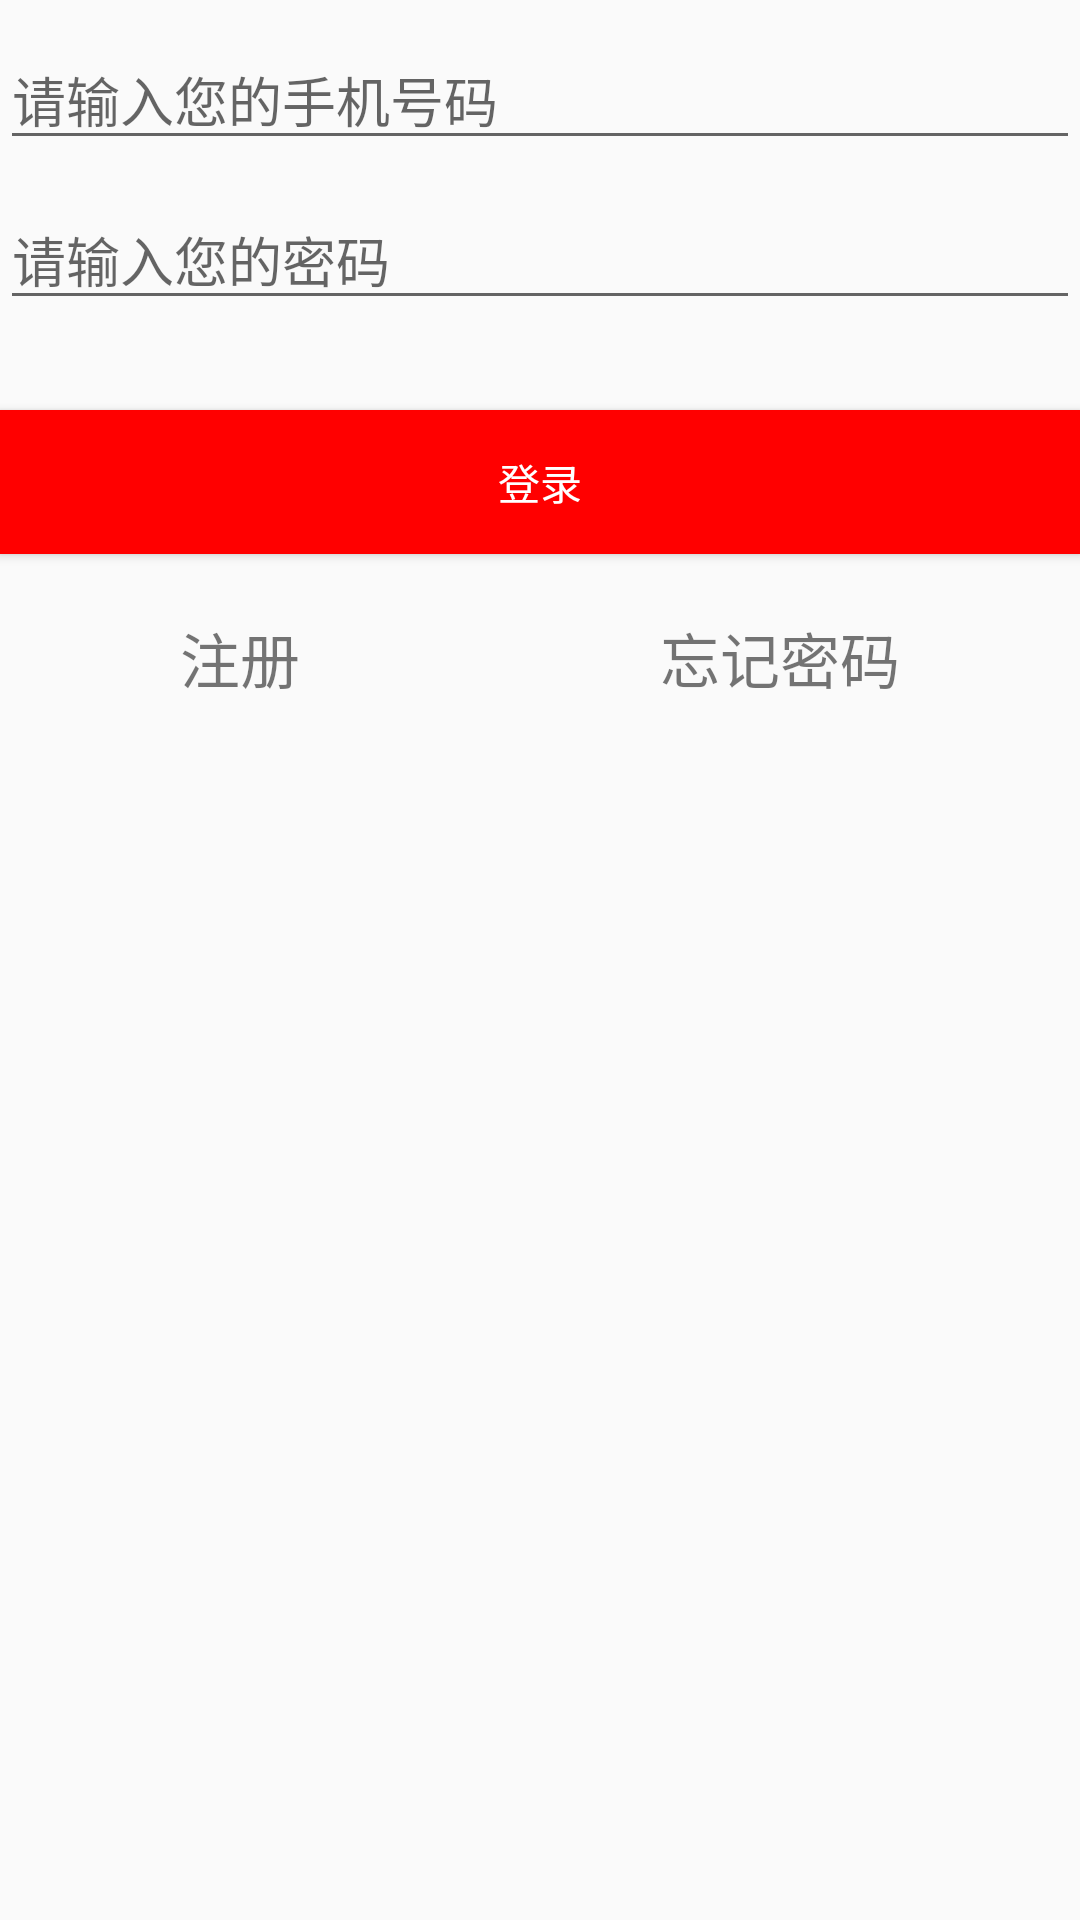

Produce the Android XML layout that renders to this screen, including the resource entries it uses.
<!-- AndroidManifest.xml: application theme AppTheme -->
<!-- res/layout/activity_login.xml -->
<?xml version="1.0" encoding="utf-8"?>
<LinearLayout xmlns:android="http://schemas.android.com/apk/res/android"
    android:layout_width="match_parent"
    android:layout_height="match_parent"
    android:orientation="vertical">

    <EditText
        android:id="@+id/et_phone"
        android:layout_width="match_parent"
        android:layout_height="wrap_content"
        android:layout_marginTop="10dp"
        android:hint="请输入您的手机号码" />

    <EditText
        android:id="@+id/et_password"
        android:layout_width="match_parent"
        android:layout_height="wrap_content"
        android:layout_marginTop="10dp"
        android:hint="请输入您的密码" />

    <Button
        android:id="@+id/btn_login_a"
        android:layout_width="match_parent"
        android:layout_height="wrap_content"
        android:layout_marginTop="30dp"
        android:background="@color/red"
        android:paddingLeft="10dp"
        android:paddingRight="10dp"
        android:text="登录"
        android:textColor="@color/white" />
      <LinearLayout
          android:paddingTop="20dp"
          android:gravity="center_vertical"
          android:layout_gravity="bottom"
          android:orientation="horizontal"
          android:layout_width="match_parent"
          android:layout_height="wrap_content">
          <TextView
              android:id="@+id/tv_regist"
              android:gravity="center_horizontal"
              android:layout_weight="1"
              android:textSize="20dp"
              android:layout_width="wrap_content"
              android:layout_height="wrap_content"
              android:text="注册"/>
          <TextView
              android:gravity="center_horizontal"
              android:layout_weight="1"
              android:textSize="20dp"
              android:id="@+id/tv_nopassword"
              android:layout_width="wrap_content"
              android:layout_height="wrap_content"
              android:text="忘记密码"/>
      </LinearLayout>
</LinearLayout>
<!-- resources referenced by this layout -->
<resources>
  <color name="red">#ff0000</color>
  <color name="white">#ffffff</color>
  <style name="AppTheme" parent="Theme.AppCompat.Light.DarkActionBar">
          
          <item name="colorPrimary">@color/colorPrimary</item>
          <item name="colorPrimaryDark">@color/colorPrimaryDark</item>
          <item name="colorAccent">@color/colorAccent</item>
      </style>
  <color name="colorPrimary">#eb4f38</color>
  <color name="colorPrimaryDark">#009688</color>
  <color name="colorAccent">#FF4081</color>
</resources>
